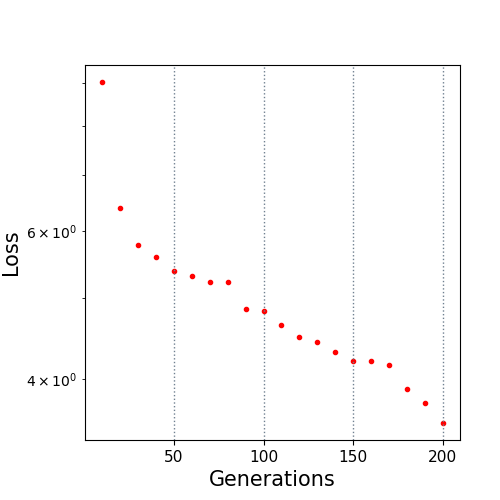

The table this chart was drawn from, first rows:
10.0, 9.013566
20.0, 6.384
30.0, 5.776
40.0, 5.589
50.0, 5.378
60.0, 5.301
70.0, 5.213
80.0, 5.213
90.0, 4.844
100.0, 4.817
110.0, 4.635
120.0, 4.493
130.0, 4.427
140.0, 4.305
150.0, 4.21
160.0, 4.202
170.0, 4.16
180.0, 3.891
190.0, 3.754
200.0, 3.551
